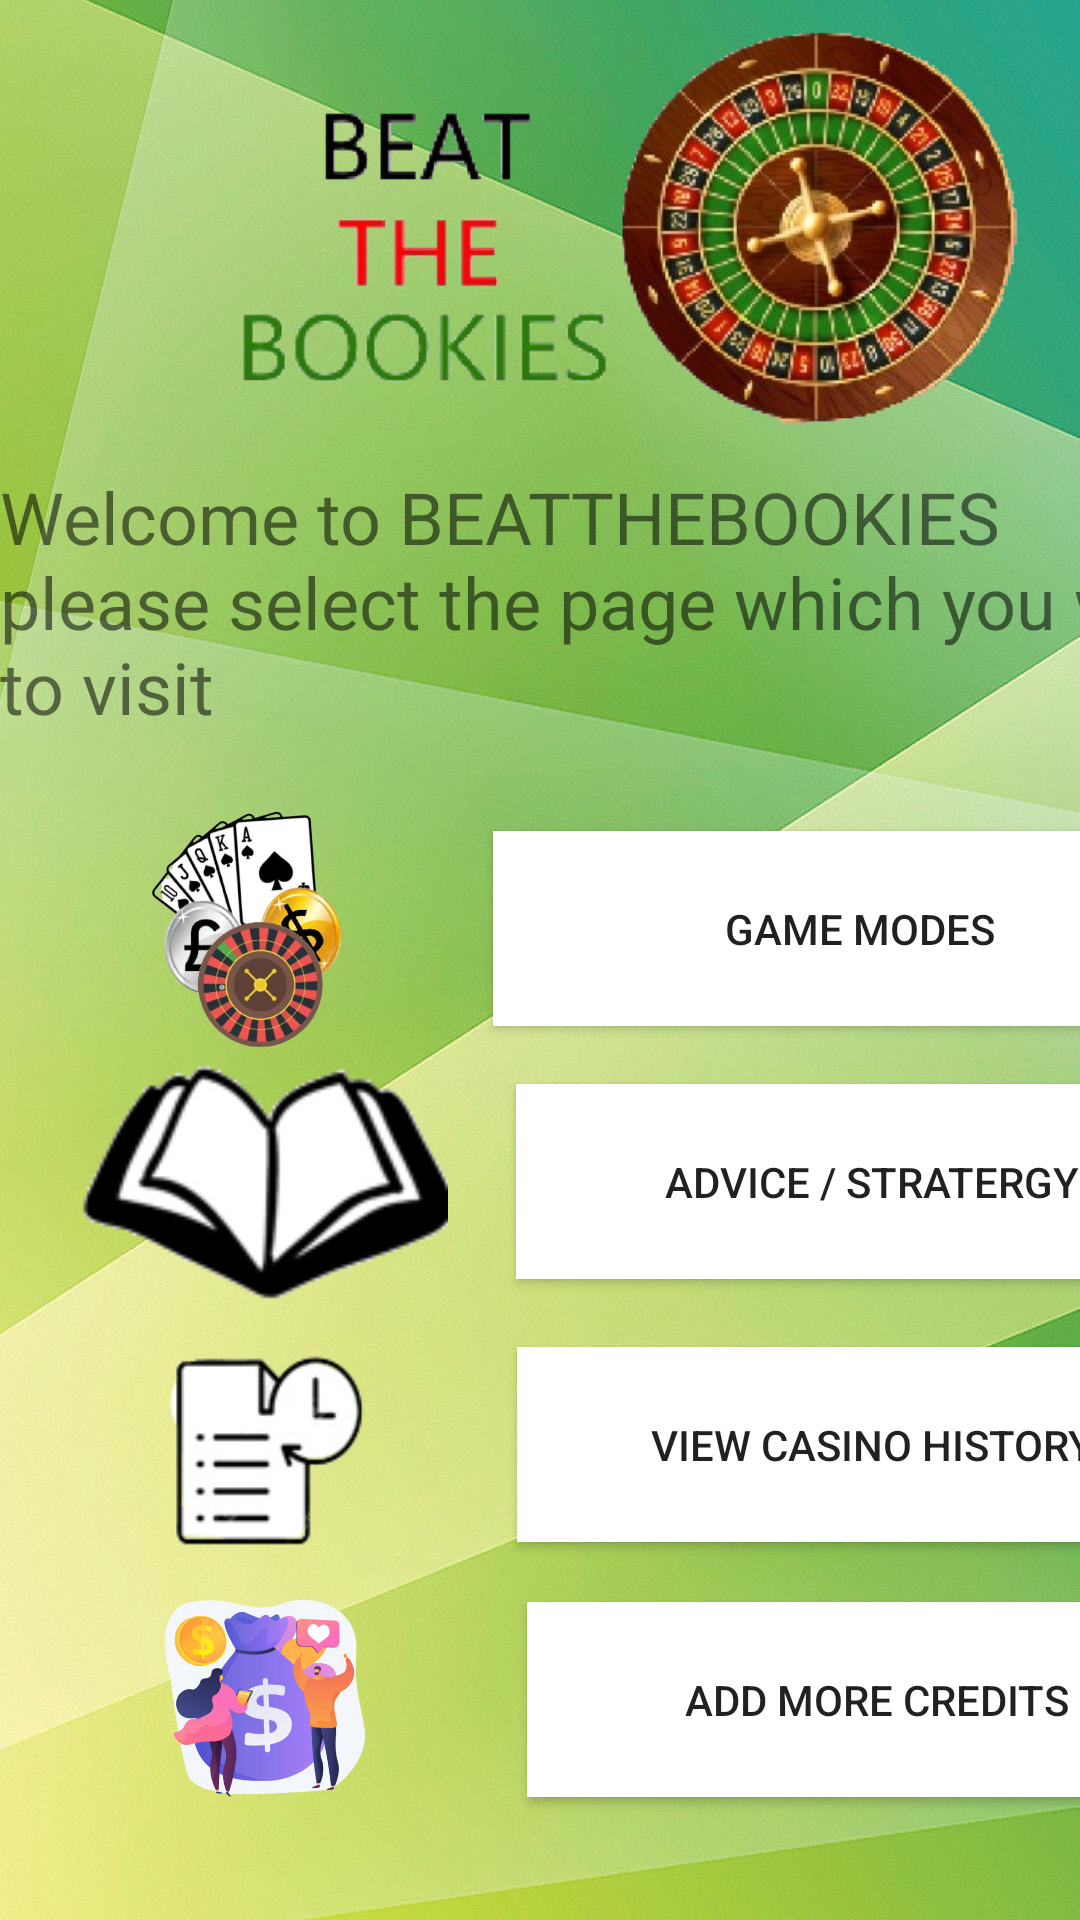

Write the Android layout XML for this screen, with the resource values it uses.
<!-- AndroidManifest.xml: application theme Theme.BeatTheBookies -->
<!-- res/layout/activity_home_screen.xml -->
<?xml version="1.0" encoding="utf-8"?>
<androidx.constraintlayout.widget.ConstraintLayout xmlns:android="http://schemas.android.com/apk/res/android"
    xmlns:app="http://schemas.android.com/apk/res-auto"
    xmlns:tools="http://schemas.android.com/tools"
    android:layout_width="match_parent"
    android:layout_height="match_parent"
    tools:context=".HomeScreen"
    android:background="@drawable/wp4999477">

    <LinearLayout
        android:layout_width="409dp"
        android:layout_height="729dp"
        android:orientation="vertical"
        tools:layout_editor_absoluteX="1dp"
        tools:layout_editor_absoluteY="1dp">

        <LinearLayout
            android:layout_width="match_parent"
            android:layout_height="156dp"
            android:orientation="vertical">

            <ImageView
                android:id="@+id/LogoIMG"
                android:layout_width="match_parent"
                android:layout_height="wrap_content"
                android:padding="10dp"
                app:srcCompat="@drawable/untitled" />

        </LinearLayout>

        <LinearLayout
            android:layout_width="match_parent"
            android:layout_height="114dp"
            android:orientation="vertical">

            <TextView
                android:id="@+id/textView4"
                android:layout_width="match_parent"
                android:layout_height="wrap_content"
                android:text="Welcome to BEATTHEBOOKIES please select the page which you wish to visit"
                android:textSize="24sp" />
        </LinearLayout>

        <LinearLayout
            android:layout_width="match_parent"
            android:layout_height="79dp"
            android:orientation="horizontal">

            <ImageView
                android:id="@+id/imageView2"
                android:layout_width="10dp"
                android:layout_height="match_parent"
                android:layout_weight="1"
                app:srcCompat="@drawable/gamemodes" />

            <androidx.appcompat.widget.AppCompatButton
                android:id="@+id/GameModesBtn"
                android:layout_width="wrap_content"
                android:layout_height="65dp"
                android:layout_gravity="center"
                android:layout_weight="1"
                android:onClick="GameModes"
                android:text="Game Modes"
                android:background="@color/white"/>
        </LinearLayout>

        <LinearLayout
            android:layout_width="match_parent"
            android:layout_height="90dp"
            android:orientation="horizontal">

            <ImageView
                android:id="@+id/imageView3"
                android:layout_width="73dp"
                android:layout_height="match_parent"
                android:layout_weight="1"
                app:srcCompat="@drawable/book" />

            <androidx.appcompat.widget.AppCompatButton
                android:id="@+id/AdviceBtn"
                android:layout_width="wrap_content"
                android:layout_height="65dp"
                android:layout_gravity="center"
                android:layout_weight="1"
                android:text="Advice / Stratergy"
                android:background="@color/white"
                android:onClick="AdviceSelectionPage"/>
        </LinearLayout>

        <LinearLayout
            android:layout_width="match_parent"
            android:layout_height="85dp"
            android:orientation="horizontal">

            <ImageView
                android:id="@+id/imageView4"
                android:layout_width="84dp"
                android:layout_height="match_parent"
                android:layout_weight="1"
                app:srcCompat="@drawable/info" />

            <androidx.appcompat.widget.AppCompatButton
                android:id="@+id/GameHistoryBtn"
                android:layout_width="wrap_content"
                android:layout_height="65dp"
                android:layout_gravity="center"
                android:layout_weight="1"
                android:onClick="HistorySelectionPage"
                android:background="@color/white"
                android:text="View Casino History" />
        </LinearLayout>

        <LinearLayout
            android:layout_width="match_parent"
            android:layout_height="85dp"
            android:orientation="horizontal">

            <ImageView
                android:id="@+id/addfundsimg"
                android:layout_width="71dp"
                android:layout_height="match_parent"
                android:layout_weight="1"
                app:srcCompat="@drawable/addfunds" />

            <androidx.appcompat.widget.AppCompatButton
                android:id="@+id/addfundsbtn"
                android:layout_width="wrap_content"
                android:layout_height="65dp"
                android:layout_gravity="center"
                android:layout_weight="1"
                android:onClick="addfunds"
                android:background="@color/white"
                android:text="Add more credits" />
        </LinearLayout>

    </LinearLayout>
</androidx.constraintlayout.widget.ConstraintLayout>
<!-- resources referenced by this layout -->
<resources>
  <!-- drawable addfunds: png bitmap (drawable, 148759 bytes) -->
  <!-- drawable book: png bitmap (drawable, 4050 bytes) -->
  <!-- drawable gamemodes: png bitmap (drawable, 275612 bytes) -->
  <!-- drawable info: jpg bitmap (drawable, 5781 bytes) -->
  <!-- drawable untitled: png bitmap (drawable, 169705 bytes) -->
  <!-- drawable wp4999477: jpg bitmap (drawable, 84180 bytes) -->
  <style name="Theme.BeatTheBookies" parent="Theme.MaterialComponents.DayNight.NoActionBar">
          
          <item name="colorPrimary">@color/purple_500</item>
          <item name="colorPrimaryVariant">@color/purple_700</item>
          <item name="colorOnPrimary">@color/white</item>
          
          <item name="colorSecondary">@color/teal_200</item>
          <item name="colorSecondaryVariant">@color/teal_700</item>
          <item name="colorOnSecondary">@color/black</item>
          
          <item name="android:statusBarColor">?attr/colorPrimaryVariant</item>
          
      </style>
  <!-- not gathered from this repository: default colours our renderer supplied (Android Studio template values) -->
  <color name="purple_500">#FF6200EE</color>
  <color name="purple_700">#FF3700B3</color>
  <color name="teal_200">#FF03DAC5</color>
  <color name="teal_700">#FF018786</color>
  <color name="black">#FF000000</color>
  <color name="white">#FFFFFFFF</color>
</resources>
